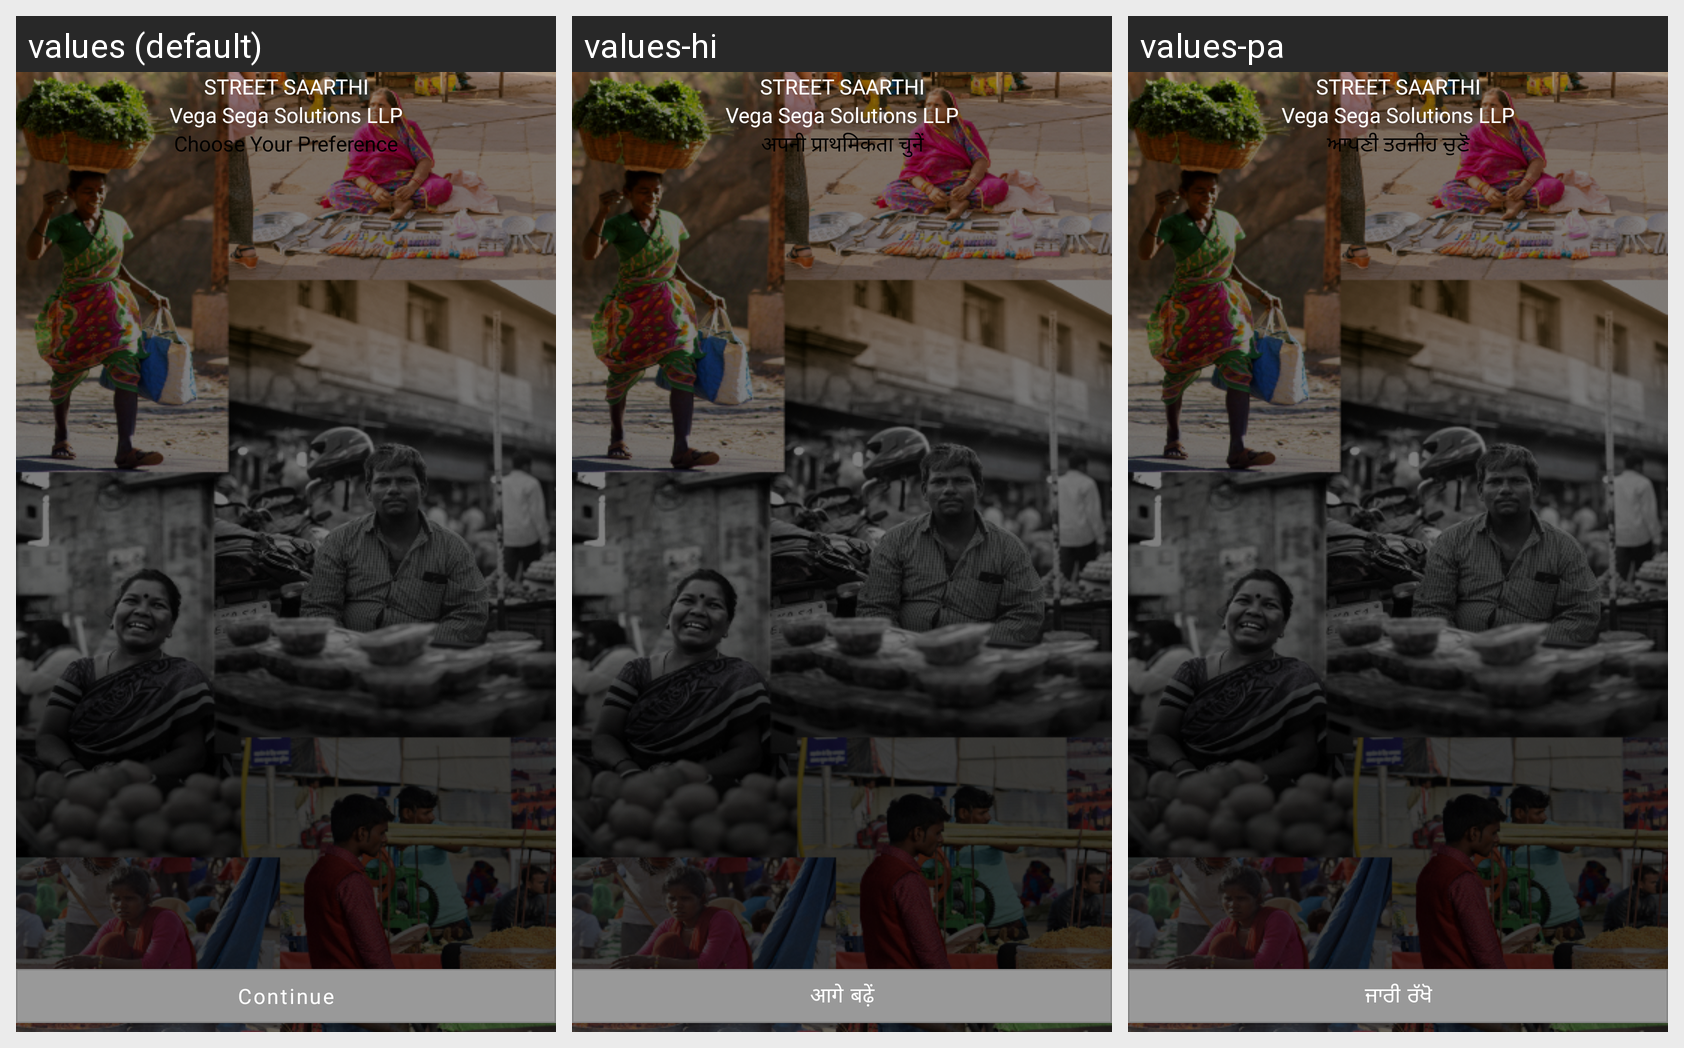

For this localized Android screen grid, give each drawn string resource with its value in every locale shown.
Android screen res/layout/onboard.xml rendered under 3 locales, left to right: values (default), values-hi, values-pa. Device: Nexus 5 (rendered at 1080×1920; each locale shown at half size, 540×960, under a caption strip naming it); theme Theme.StreetSaarthi.
Other locales in the repository, not shown: values-as, values-bn, values-gu, values-kn, values-ml, values-mr, values-ta, values-te, values-ur.
Strings drawn on this screen, with the default value and each locale's value (text and hints the layout hard-codes, and strings that could not be matched under every locale, appear in the picture but are not listed):

choose_your_preference
  values: Choose Your Preference
  values-hi: अपनी प्राथमिकता चुनें
  values-pa: ਆਪਣੀ ਤਰਜੀਹ ਚੁਣੋ

continues
  values: Continue
  values-hi: आगे बढ़ें
  values-pa: ਜਾਰੀ ਰੱਖੋ

street_saarthi
  values: Street Saarthi
  values-hi: Street Saarthi  [not translated; the default value is used]
  values-pa: Street Saarthi  [not translated; the default value is used]

NationalAssociation
  values: Vega Sega Solutions LLP
  values-hi: Vega Sega Solutions LLP  [not translated; the default value is used]
  values-pa: Vega Sega Solutions LLP  [not translated; the default value is used]
